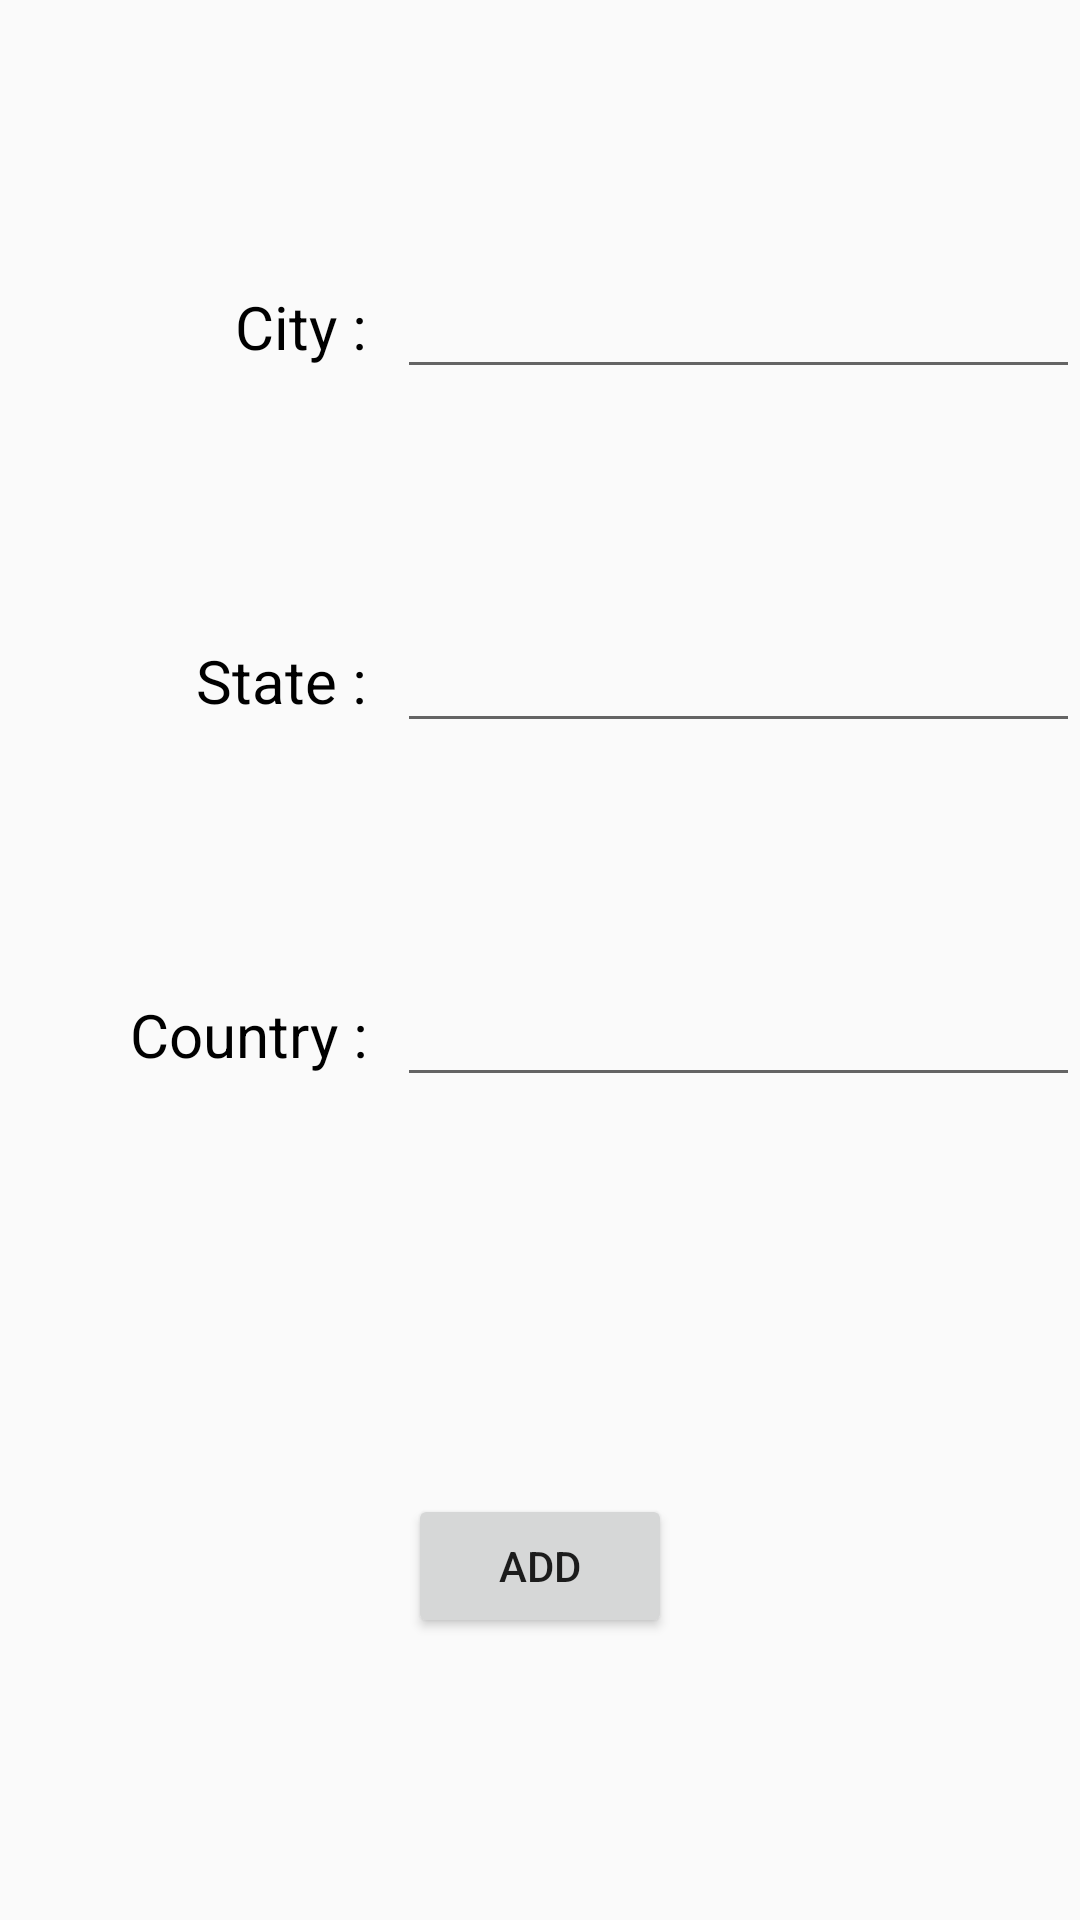

Layout XML and referenced resources for this Android screen:
<!-- AndroidManifest.xml: application theme AppNoActionBar -->
<!-- res/layout/fragment_first.xml -->
<?xml version="1.0" encoding="utf-8"?>
<LinearLayout xmlns:android="http://schemas.android.com/apk/res/android"
    xmlns:app="http://schemas.android.com/apk/res-auto"
    xmlns:tools="http://schemas.android.com/tools"
    android:layout_width="match_parent"
    android:layout_height="match_parent"
    android:layout_marginBottom="150dp"
    android:layout_marginLeft="10dp"
    android:layout_marginRight="10dp"
    android:orientation="vertical"
    tools:context="com.demo.demoappbasic.activity.Registration">

    <LinearLayout
        android:layout_width="match_parent"
        android:layout_height="0dp"
        android:layout_marginTop="50dp"
        android:layout_weight="1"
        android:orientation="horizontal"
        android:weightSum="1">


        <TextView
            android:layout_width="0dp"
            android:layout_height="wrap_content"
            android:layout_gravity="center"
            android:layout_weight="0.35"
            android:gravity="right"
            android:text="City :"
            android:textColor="@color/black"
            android:textSize="20dp" />

        <EditText
            android:id="@+id/et_city"
            android:layout_width="0dp"
            android:layout_height="wrap_content"
            android:layout_gravity="center"
            android:layout_marginLeft="10dp"
            android:layout_weight="0.65"
            android:imeOptions="actionNext"
            android:inputType="text"
            android:maxLength="20"
            android:maxLines="1" />

    </LinearLayout>

    <LinearLayout
        android:layout_width="match_parent"
        android:layout_height="0dp"
        android:layout_weight="1"

        android:weightSum="1">

        <TextView
            android:layout_width="0dp"
            android:layout_height="wrap_content"
            android:layout_gravity="center"
            android:layout_weight="0.35"
            android:gravity="right"
            android:text="State :"
            android:textColor="@color/black"
            android:textSize="20dp" />

        <EditText
            android:id="@+id/et_state"
            android:layout_width="0dp"
            android:layout_height="wrap_content"
            android:layout_gravity="center"
            android:layout_marginLeft="10dp"
            android:layout_weight="0.65"

            android:imeOptions="actionNext"
            android:inputType="text"
            android:maxLength="20"
            android:maxLines="1" />


    </LinearLayout>

    <LinearLayout
        android:layout_width="match_parent"

        android:layout_height="0dp"
        android:layout_weight="1"
        android:weightSum="1">

        <TextView
            android:layout_width="0dp"
            android:layout_height="wrap_content"
            android:layout_gravity="center"
            android:layout_weight="0.35"
            android:gravity="right"
            android:text="Country :"
            android:textColor="@color/black"
            android:textSize="20dp" />

        <EditText
            android:id="@+id/et_country"
            android:layout_width="0dp"
            android:layout_height="wrap_content"
            android:layout_gravity="center"
            android:layout_marginLeft="10dp"
            android:layout_weight="0.65"
            android:imeOptions="actionDone"
            android:inputType="textEmailAddress"
            android:maxLines="1" />


    </LinearLayout>


    <LinearLayout
        android:layout_width="match_parent"
        android:layout_height="0dp"
        android:layout_gravity="center_vertical|center_horizontal"
        android:layout_weight="2"
        android:gravity="center_vertical|center_horizontal">

        <Button
            android:id="@+id/bt_add"
            android:layout_width="wrap_content"
            android:layout_height="wrap_content"
            android:layout_gravity="center_vertical|center_horizontal"
            android:gravity="center_horizontal|center_vertical"
            android:text="Add" />

    </LinearLayout>

</LinearLayout>
<!-- resources referenced by this layout -->
<resources>
  <color name="black">#000000</color>
  <style name="AppNoActionBar" parent="Theme.AppCompat.Light.NoActionBar">
          
          <item name="colorPrimary">@color/colorPrimary</item>
          <item name="colorPrimaryDark">@color/colorPrimaryDark</item>
          <item name="colorAccent">@color/colorAccent</item>
          <item name="android:windowFullscreen">false</item>
      </style>
  <color name="colorPrimary">#e60d59</color>
  <color name="colorPrimaryDark">#a92837</color>
  <color name="colorAccent">#FF4081</color>
</resources>
